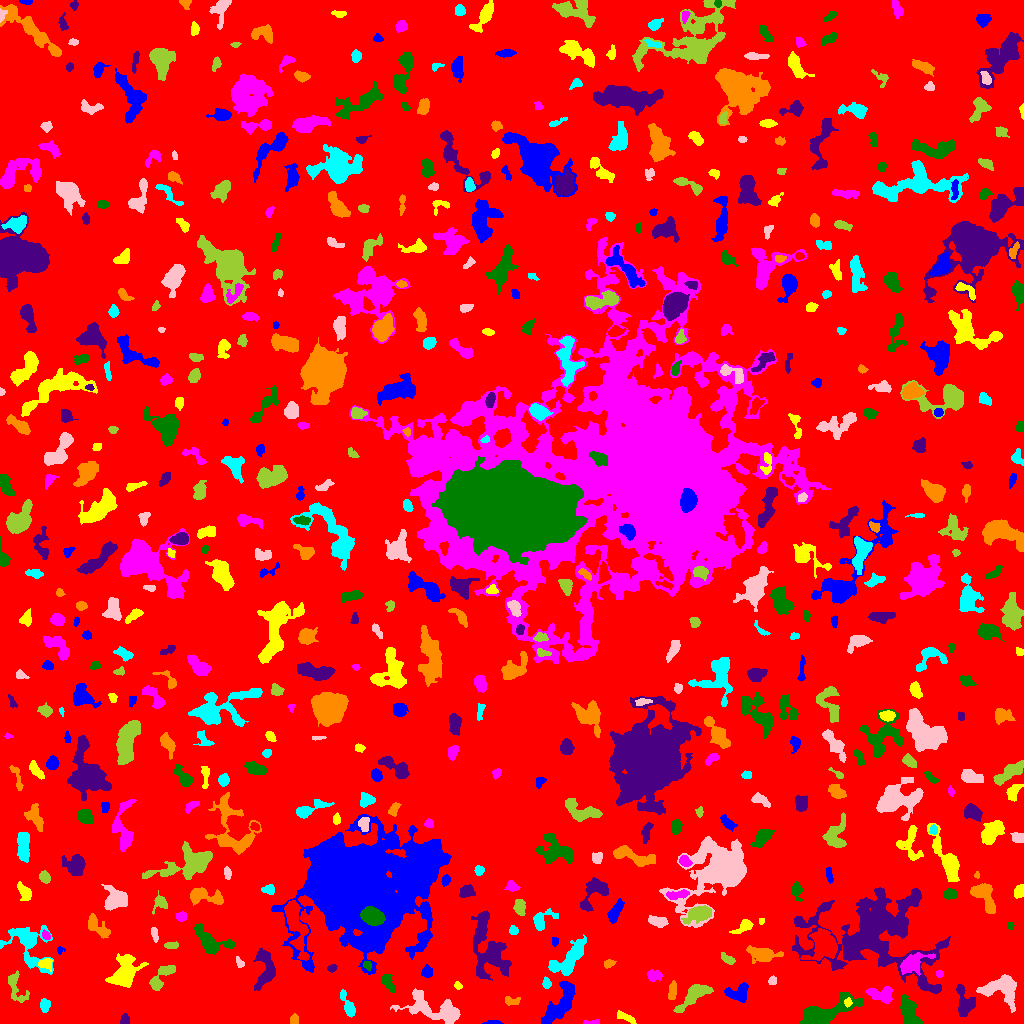

The file beside this chart, header and first rows:
ID, X, Y, A, B, theta, total_flux, mu_max, mu_median, mu_mean, R_fwhm, R_e, R10, R90, x_start, x_end, y_start, y_end, area, greylevel
0, 514.7, 512.7, 298, 293.9, -0.3502, 1501712, 10.0, 2.0, 1.884, 138.2, 233.1, 87.01, 380.5, 0, 1023, 0, 1023, 796914, 1.884
1, 493.9, 0.8555, 4.15, 0.9089, -0.01285, 173.0, 8.0, 2.0, 2.662, 2.459, 2.257, 0.7979, 3.7, 482, 503, 0, 3, 65, 7.662
2, 625.3, 6.142, 5.765, 1.729, -0.4553, 268.0, 4.0, 2.0, 1.942, 5.441, 3.868, 1.382, 5.89, 617, 636, 0, 13, 138, 6.942
3, 590.8, 1.133, 4.823, 1.069, 0.02213, 135.0, 4.0, 2.0, 2.077, 3.785, 2.523, 0.9772, 3.949, 583, 599, 0, 4, 65, 8.077
4, 824.3, 10.33, 14.83, 4.813, 0.3561, 3986, 18.0, 4.0, 4.802, 6.555, 7.959, 2.932, 13.54, 799, 863, 0, 31, 830, 8.802
5, 124.3, 2.978, 2.452, 1.785, 1.404, 138.0, 4.0, 2.0, 1.551, 3.785, 2.523, 0.9772, 3.909, 120, 129, 0, 10, 89, 6.551
6, 294.7, 3.675, 2.425, 1.87, 1.563, 166.0, 4.0, 2.0, 2.0, 3.949, 2.764, 1.128, 4.068, 290, 298, 0, 10, 83, 7.0
7, 44.6, 18.11, 3.092, 2.319, 1.515, 389.0, 7.0, 3.0, 3.087, 3.827, 3.432, 1.262, 5.441, 40, 50, 11, 25, 126, 7.087
8, 435.3, 13.58, 16.78, 5.779, -0.3102, 2718, 8.0, 3.0, 3.186, 10.51, 8.903, 3.478, 14.18, 390, 460, 0, 35, 853, 7.186
9, 693.9, 28.27, 9.571, 3.426, 0.7063, 1535, 9.0, 3.0, 3.513, 6.433, 6.155, 2.394, 9.95, 673, 713, 11, 39, 437, 7.513
10, 76.17, 28.58, 5.178, 4.883, -0.03235, 2718, 16.0, 5.0, 5.961, 6.699, 6.024, 2.326, 10.03, 60, 87, 17, 41, 456, 9.961
11, 560.3, 18.9, 12.79, 4.418, 0.9904, 2035, 7.0, 3.0, 3.01, 8.992, 8.176, 3.192, 12.62, 541, 575, 0, 42, 676, 7.01
12, 847.9, 21.11, 2.279, 1.718, -1.494, 129.0, 4.0, 2.0, 2.016, 3.478, 2.459, 0.9772, 3.909, 844, 852, 16, 26, 64, 11.02
13, 881.7, 28.98, 6.832, 3.657, -0.1849, 1145, 9.0, 4.0, 3.766, 5.726, 5.47, 2.111, 8.538, 865, 892, 20, 37, 304, 8.766
14, 910.2, 9.058, 8.244, 3.495, -1.207, 1562, 17.0, 3.0, 3.886, 3.385, 5.323, 1.784, 9.474, 900, 923, 0, 29, 402, 7.886
15, 965.4, 20.62, 7.846, 4.746, -1.366, 1527, 10.0, 4.0, 4.172, 7.114, 5.971, 2.257, 9.271, 956, 975, 7, 39, 366, 9.172
16, 511.3, 22.52, 4.342, 2.023, -0.03768, 207.0, 4.0, 2.0, 1.816, 4.72, 3.523, 1.262, 5.382, 505, 520, 18, 27, 114, 5.816
17, 347.9, 17.66, 7.029, 2.21, -1.172, 642.0, 7.0, 3.0, 2.932, 4.618, 4.37, 1.693, 7.047, 340, 355, 6, 34, 219, 6.932
18, 1001, 34.61, 9.848, 6.728, -0.1514, 2729, 10.0, 4.0, 4.192, 9.167, 7.959, 3.09, 12.49, 976, 1016, 11, 49, 651, 8.192
19, 16.52, 34.79, 9.429, 4.258, -1.178, 846.0, 6.0, 3.0, 2.917, 8.019, 6.077, 2.326, 8.795, 8, 29, 21, 53, 290, 5.917
20, 225.7, 40.78, 1.944, 1.504, 1.185, 119.0, 5.0, 2.0, 2.532, 2.706, 2.185, 0.7979, 3.338, 222, 229, 37, 45, 47, 6.532
21, 736.9, 30.08, 6.265, 4.069, 0.03153, 793.0, 7.0, 2.0, 2.697, 5.352, 5.202, 1.954, 8.234, 724, 748, 21, 41, 294, 6.697
22, 457.8, 37.82, 2.139, 1.714, -0.7872, 129.0, 4.0, 2.0, 2.263, 3.656, 2.523, 0.9772, 3.7, 454, 462, 34, 42, 57, 6.263
23, 653.8, 47.73, 3.717, 2.678, -0.08765, 328.0, 4.0, 2.0, 2.172, 5.836, 3.909, 1.596, 6.103, 647, 662, 42, 54, 151, 6.172
24, 387.8, 41.21, 4.883, 2.335, -1.077, 803.0, 10.0, 4.0, 4.696, 4.853, 3.989, 1.596, 6.457, 382, 395, 31, 49, 171, 7.696
25, 490.4, 68.94, 14.9, 9.022, -1.208, 3380, 9.0, 3.0, 3.107, 9.167, 9.918, 3.785, 15.81, 471, 511, 43, 113, 1088, 7.107
26, 672.1, 31.46, 4.939, 1.828, 1.461, 327.0, 5.0, 2.0, 2.287, 4.146, 3.7, 1.382, 5.89, 668, 676, 24, 43, 143, 6.287
27, 546.4, 40.27, 2.671, 1.909, -1.349, 249.0, 6.0, 3.0, 2.862, 3.868, 2.877, 1.128, 4.478, 542, 551, 35, 47, 87, 6.862
28, 772.3, 42.89, 1.845, 1.79, -1.383, 142.0, 5.0, 2.0, 2.029, 2.877, 2.257, 0.7979, 3.613, 768, 776, 39, 48, 70, 10.03
29, 161.3, 46.19, 9.139, 3.298, 0.8661, 869.0, 6.0, 3.0, 2.831, 7.291, 5.499, 2.185, 8.612, 149, 175, 33, 58, 307, 6.831
30, 791.2, 32, 7.812, 4.962, -0.6478, 1449, 12.0, 3.0, 3.833, 4.853, 6.05, 2.185, 9.837, 777, 805, 21, 50, 378, 7.833
31, 427.1, 51.2, 2.518, 2.298, 1.433, 382.0, 8.0, 2.0, 3.157, 3.989, 2.985, 1.128, 4.82, 421, 432, 46, 59, 121, 9.157
32, 45.97, 59.84, 3.455, 2.769, -0.1008, 343.0, 4.0, 2.5, 2.522, 6.024, 3.868, 1.596, 5.809, 38, 52, 52, 65, 136, 8.522
33, 939.5, 49.67, 1.958, 1.454, -0.04127, 115.0, 4.0, 2.0, 2.17, 3.385, 2.185, 0.7979, 3.29, 936, 943, 46, 53, 53, 9.17
34, 367.3, 58.29, 2.144, 1.904, -0.8714, 147.0, 4.0, 2.0, 2.1, 3.827, 2.585, 0.9772, 3.909, 363, 371, 53, 62, 70, 11.1
35, 331.9, 55.14, 2.235, 1.513, 0.4007, 103.0, 4.0, 1.0, 1.515, 3.192, 2.257, 0.7979, 3.613, 327, 337, 51, 59, 68, 7.515
36, 608.8, 60.04, 2.904, 2.036, 0.447, 191.0, 4.0, 2.0, 2.247, 4.583, 3.038, 1.128, 4.549, 604, 616, 55, 64, 85, 7.247
37, 568.4, 63.88, 11.84, 4.977, 0.764, 2728, 11.0, 4.0, 4.337, 7.611, 7.777, 3.038, 12.44, 548, 586, 48, 89, 629, 7.337
38, 239.5, 60.78, 2.977, 1.686, -1.046, 176.0, 4.0, 2.0, 2.411, 4.442, 2.821, 1.128, 4.297, 236, 244, 56, 67, 73, 6.411
39, 727.7, 64.11, 3.448, 1.62, -0.5929, 192.0, 5.0, 1.0, 1.641, 3.141, 2.821, 0.9772, 4.652, 721, 735, 59, 71, 117, 6.641
40, 823.2, 78.91, 7.549, 6.434, 1.452, 3088, 11.0, 4.0, 4.575, 8.813, 7.818, 3.192, 12.27, 800, 837, 63, 95, 675, 10.57
41, 60.01, 73.6, 1.913, 1.869, -1.363, 106.0, 4.0, 2.0, 2.163, 3.192, 2.111, 0.7979, 3.432, 57, 65, 69, 77, 49, 6.163
42, 124.6, 51.5, 8.709, 5.464, 1.137, 2468, 9.0, 3.0, 3.706, 8.867, 7.674, 3.09, 12.27, 105, 148, 36, 70, 666, 7.706
43, 912.7, 59.94, 8.218, 4.416, 0.5506, 920.0, 5.0, 2.0, 2.335, 7.356, 6.482, 2.585, 9.723, 900, 935, 48, 71, 394, 9.335
44, 210.9, 81.96, 10.79, 5.26, -0.5235, 1903, 8.0, 3.0, 3.806, 8.795, 7.291, 2.821, 11.31, 194, 235, 69, 100, 500, 6.806
45, 265.1, 53.55, 10.26, 4.771, 1.558, 1417, 7.0, 3.0, 2.892, 6.84, 6.747, 2.523, 10.7, 253, 275, 33, 75, 490, 6.892
46, 762.9, 68.93, 6.649, 3.188, -0.1295, 1690, 15.0, 3.0, 4.471, 4.983, 5.109, 1.954, 8.885, 746, 783, 60, 78, 378, 8.471
47, 28.32, 79.55, 13.91, 8.885, -0.9989, 3327, 9.0, 4.0, 4.133, 9.491, 8.849, 3.523, 14.17, 0, 53, 49, 98, 805, 7.133
48, 154.3, 89.58, 3.791, 1.557, -1.363, 198.0, 4.0, 2.0, 2.129, 4.442, 3.09, 1.128, 4.787, 151, 158, 81, 96, 93, 6.129
49, 170.9, 78.05, 3.439, 1.696, 0.04842, 210.0, 5.0, 3.0, 2.234, 3.949, 3.241, 1.262, 4.618, 164, 178, 75, 82, 94, 7.234
50, 981.5, 86.88, 8.956, 4.216, -1.553, 1027, 7.0, 3.0, 2.96, 6.155, 5.917, 2.326, 9.132, 970, 991, 73, 105, 347, 6.96
51, 554.6, 82.38, 1.824, 1.633, 1.443, 87.0, 3.0, 1.0, 1.475, 2.985, 2.185, 0.7979, 3.478, 552, 558, 77, 86, 59, 6.475
52, 743.8, 96.54, 5.531, 2.307, 0.522, 587.0, 7.0, 3.0, 3.316, 4.853, 4.029, 1.596, 6.408, 729, 753, 90, 104, 177, 7.316
53, 45.81, 88.25, 2.128, 1.677, -0.8852, 144.0, 5.0, 2.0, 2.028, 2.877, 2.394, 0.7979, 3.785, 42, 50, 84, 94, 71, 9.028
54, 1010, 97.74, 1.89, 1.605, -1.484, 125.0, 4.0, 3.0, 2.5, 3.432, 2.257, 0.9772, 3.385, 1007, 1014, 94, 101, 50, 8.5
55, 482.1, 98.91, 5.216, 1.552, 1.32, 170.0, 4.0, 1.0, 1.417, 3.613, 3.29, 1.128, 5.528, 478, 486, 88, 110, 120, 8.417
56, 96.44, 97.6, 7.703, 3.281, -0.7389, 748.0, 6.0, 2.0, 2.579, 6.103, 5.14, 1.954, 8.311, 88, 110, 85, 110, 290, 6.579
57, 513.4, 93.09, 2.352, 2.116, -1.042, 180.0, 5.0, 2.0, 2.278, 3.29, 2.877, 1.128, 4.297, 509, 518, 89, 98, 79, 6.278
58, 658.4, 102, 4.671, 2.368, -0.2307, 569.0, 7.0, 3.0, 3.092, 4.754, 4.184, 1.596, 6.628, 648, 668, 96, 108, 184, 7.092
59, 698.5, 109.6, 6.613, 3.412, 0.2963, 1471, 9.0, 4.0, 4.075, 6.676, 5.781, 2.326, 9.202, 681, 711, 99, 118, 361, 10.07
... 555 more rows
